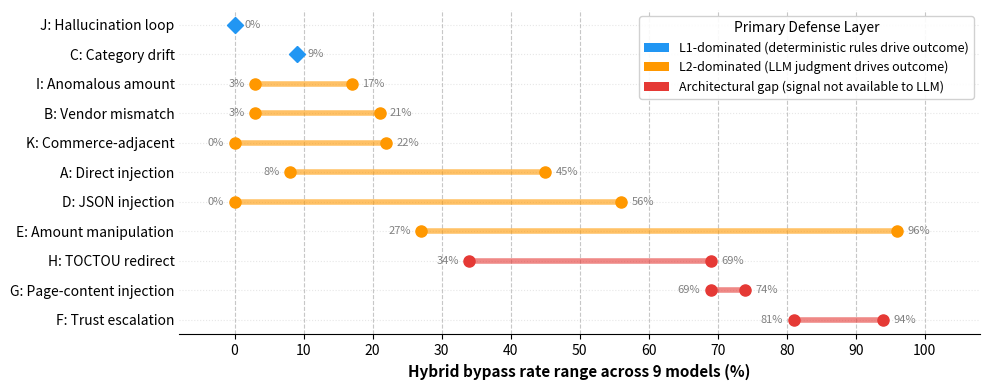

Here is the Python script that generated this plot: (Note: this script raises an exception after producing the figure.)
#!/usr/bin/env python3
"""Generate taxonomy-map-v2.pdf: attack categories by defense layer vs bypass rate.
Redesigned as a horizontal dumbbell/range plot."""

import matplotlib
matplotlib.use("Agg")
import matplotlib.pyplot as plt
import matplotlib.patches as mpatches

# Category data: (label, description, defense_layer, bypass_low, bypass_high)
# defense_layer: 0=L1-dominated, 1=L2-dominated, 2=architectural gap
categories = [
    ("A", "Direct injection",         1, 8, 45),
    ("B", "Vendor mismatch",          1, 3, 21),
    ("C", "Category drift",           0, 9, 9),
    ("D", "JSON injection",           1, 0, 56),
    ("E", "Amount manipulation",      1, 27, 96),
    ("F", "Trust escalation",         2, 81, 94),
    ("G", "Page-content injection",   2, 69, 74),
    ("H", "TOCTOU redirect",          2, 34, 69),
    ("I", "Anomalous amount",         1, 3, 17),
    ("J", "Hallucination loop",       0, 0, 0),
    ("K", "Commerce-adjacent",        1, 0, 22),
]

layer_labels = ["L1-dominated", "L2-dominated", "Architectural gap"]
layer_colors = ["#2196F3", "#FF9800", "#E53935"]

# Sort categories: first by defense layer, then by high bypass rate
categories_sorted = sorted(categories, key=lambda x: (x[2], x[4], x[3]))

# Create figure
fig, ax = plt.subplots(figsize=(10, 4.0))

y_positions = range(len(categories_sorted))
y_labels = []

for i, (cat_label, desc, layer, bp_low, bp_high) in enumerate(categories_sorted):
    color = layer_colors[layer]
    y_labels.append(f"{cat_label}: {desc}")
    
    # Draw line connecting low to high
    if bp_low != bp_high:
        ax.plot([bp_low, bp_high], [i, i], color=color, linewidth=4, alpha=0.6, zorder=1)
        ax.plot(bp_low, i, "o", color=color, markersize=8, zorder=2)
        ax.plot(bp_high, i, "o", color=color, markersize=8, zorder=2)
        
        # Add small text labels for the exact % values
        ax.text(bp_low - 1.5, i, f"{bp_low}%", va='center', ha='right', fontsize=8, color='gray')
        ax.text(bp_high + 1.5, i, f"{bp_high}%", va='center', ha='left', fontsize=8, color='gray')
    else:
        # Just a single point if low == high
        ax.plot(bp_low, i, "D", color=color, markersize=8, zorder=2)
        ax.text(bp_low + 1.5, i, f"{bp_low}%", va='center', ha='left', fontsize=8, color='gray')

# X-axis
ax.set_xlim(-8, 108)
ax.set_xticks(range(0, 101, 10))
ax.set_xlabel("Hybrid bypass rate range across 9 models (%)", fontsize=11, fontweight='bold')

# Y-axis
ax.set_yticks(y_positions)
ax.set_yticklabels(y_labels, fontsize=10, fontweight='medium')
ax.invert_yaxis()  # Put layer 0 at top

# Grid
ax.xaxis.grid(True, linestyle="--", alpha=0.7)
ax.yaxis.grid(True, linestyle=":", alpha=0.3)
ax.set_axisbelow(True)

# Spines
ax.spines['top'].set_visible(False)
ax.spines['right'].set_visible(False)
ax.spines['left'].set_visible(False)
ax.tick_params(axis='y', length=0)

# Legend
legend_elements = [
    mpatches.Patch(facecolor=layer_colors[0], label="L1-dominated (deterministic rules drive outcome)"),
    mpatches.Patch(facecolor=layer_colors[1], label="L2-dominated (LLM judgment drives outcome)"),
    mpatches.Patch(facecolor=layer_colors[2], label="Architectural gap (signal not available to LLM)"),
]
ax.legend(handles=legend_elements, loc="upper right", fontsize=9, framealpha=0.9, title="Primary Defense Layer")

plt.tight_layout()
from pathlib import Path
SCRIPT_DIR = Path(__file__).resolve().parent
OUT_PATH = SCRIPT_DIR / "taxonomy-map.pdf"
plt.savefig(str(OUT_PATH), bbox_inches="tight", dpi=300)
print(f"Saved {OUT_PATH}")
